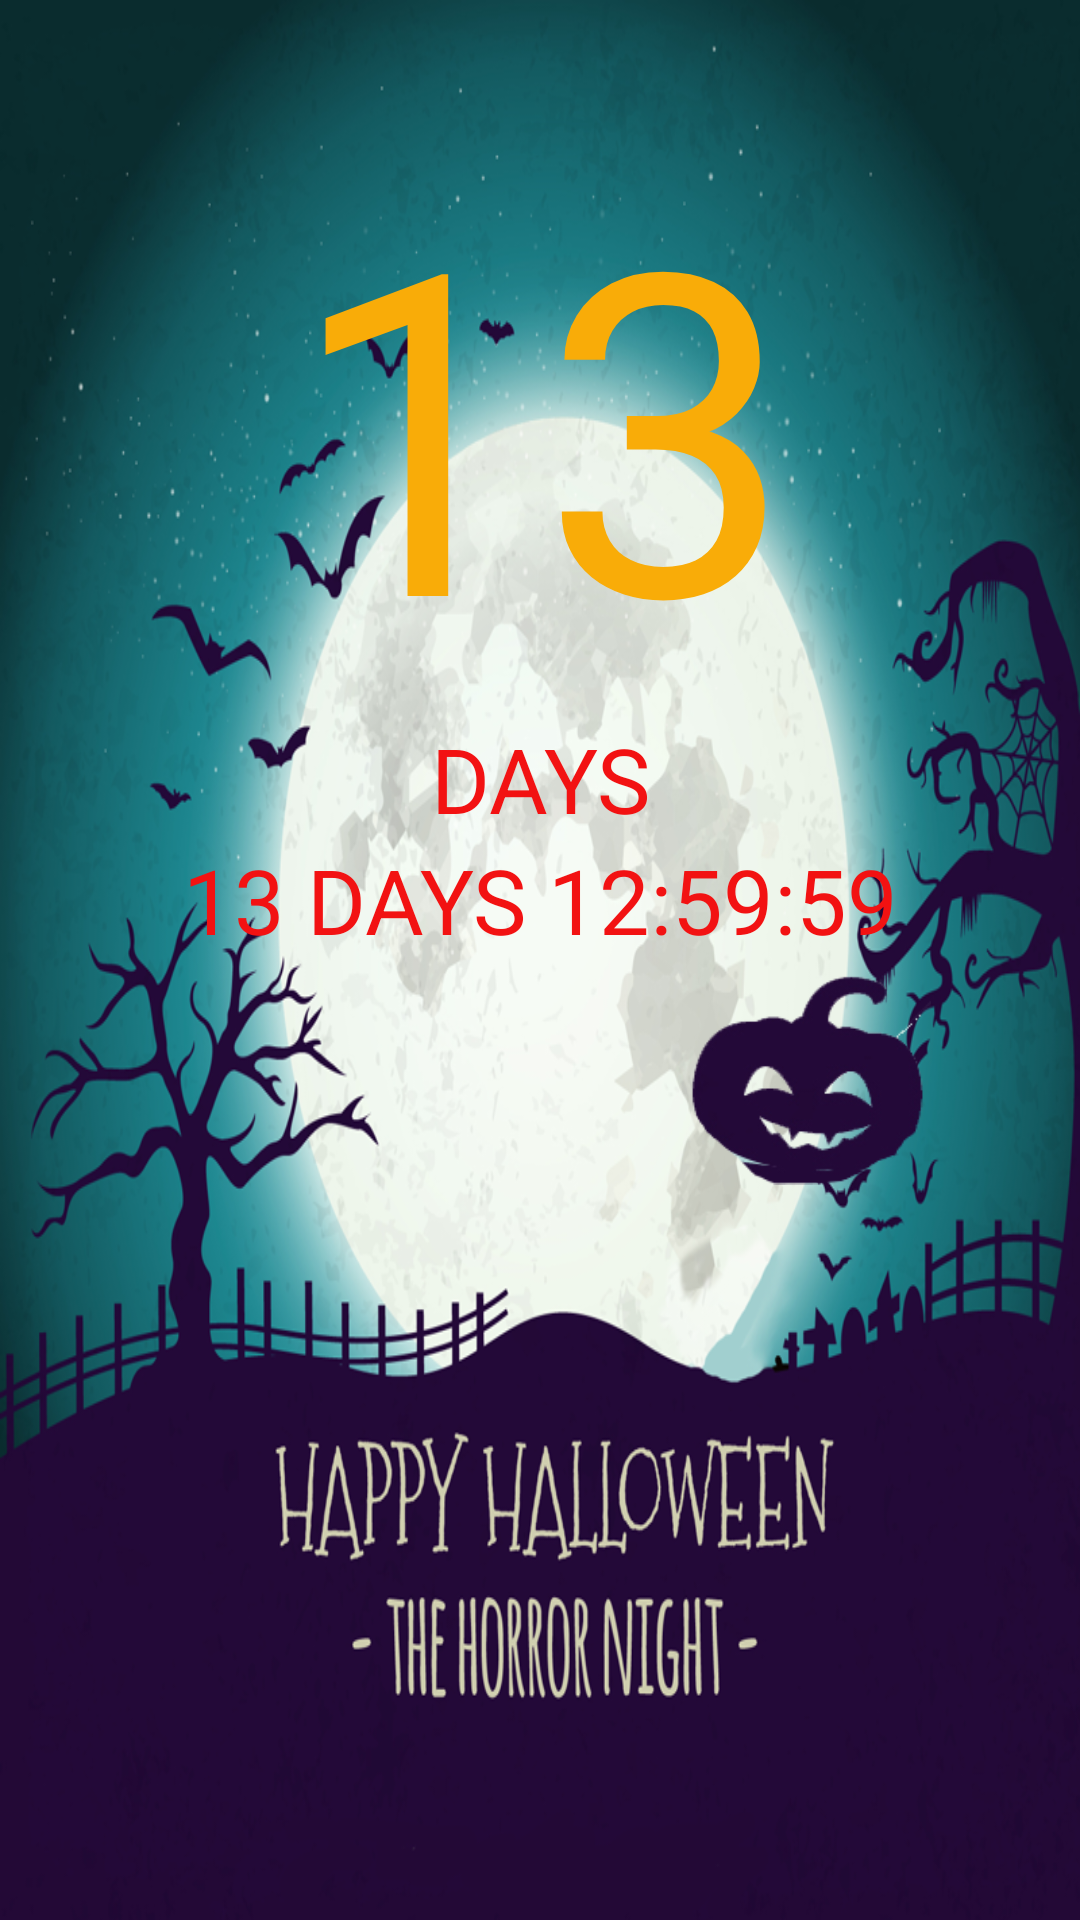

Here is an Android app screen rendered from its layout file. Give the layout XML and the strings, colors and styles it references.
<!-- AndroidManifest.xml: application theme AppTheme -->
<!-- res/layout/activity_main.xml -->
<?xml version="1.0" encoding="utf-8"?>
<RelativeLayout xmlns:android="http://schemas.android.com/apk/res/android"
    xmlns:tools="http://schemas.android.com/tools"
    android:id="@+id/activity_main"
    android:layout_width="match_parent"
    android:layout_height="match_parent"
    android:paddingBottom="@dimen/activity_vertical_margin"
    android:paddingLeft="@dimen/activity_horizontal_margin"
    android:paddingRight="@dimen/activity_horizontal_margin"
    android:paddingTop="@dimen/activity_vertical_margin"
    android:background="@drawable/bg"
    tools:context="dev.edmt.halloweencountdown.MainActivity">

    <LinearLayout
        android:layout_marginTop="40dp"
        android:gravity="center"
        android:orientation="vertical"
        android:layout_width="match_parent"
        android:layout_height="wrap_content">

        <TextView
            android:id="@+id/txtDaysRemain"
            android:text="13"
            android:textColor="#F9ac08"
            android:textSize="150sp"
            android:gravity="center_horizontal"
            android:layout_width="wrap_content"
            android:layout_height="wrap_content" />
        <TextView
            android:text="DAYS"
            android:textColor="#F21212"
            android:textSize="30sp"
            android:gravity="center_horizontal"
            android:layout_width="wrap_content"
            android:layout_height="wrap_content" />

        <TextView
            android:id="@+id/txtLongString"
            android:text="13 DAYS 12:59:59"
            android:textColor="#F21212"
            android:textSize="30sp"
            android:gravity="center_horizontal"
            android:layout_width="wrap_content"
            android:layout_height="wrap_content" />

        <ImageView
            android:id="@+id/pumbkin"
            android:layout_gravity="right"
            android:src="@drawable/anim_pumkin"
            android:layout_marginRight="50dp"
            android:layout_width="80dp"
            android:layout_height="80dp" />

    </LinearLayout>

</RelativeLayout>
<!-- resources referenced by this layout -->
<resources>
  <!-- drawable anim_pumkin (drawable) -->
  <?xml version="1.0" encoding="utf-8"?>
  <animation-list xmlns:android="http://schemas.android.com/apk/res/android" android:oneshot="false">
      <item android:duration="2000" android:drawable="@drawable/pumkin0"/>
      <item android:duration="1000" android:drawable="@drawable/pumkin1"/>
  
  </animation-list>
  <!-- drawable bg: png bitmap (drawable, 641813 bytes) -->
  <style name="AppTheme" parent="Theme.AppCompat.Light.DarkActionBar">
          
          <item name="colorPrimary">@color/colorPrimary</item>
          <item name="colorPrimaryDark">@color/colorPrimaryDark</item>
          <item name="colorAccent">@color/colorAccent</item>
          <item name="windowNoTitle">true</item>
          <item name="windowActionBar">false</item>
          <item name="android:windowFullscreen">true</item>
          <item name="android:windowContentOverlay">@null</item>
      </style>
  <!-- drawable pumkin0: png bitmap (drawable, 12737 bytes) -->
  <!-- drawable pumkin1: png bitmap (drawable, 12637 bytes) -->
  <!-- not gathered from this repository: default colours our renderer supplied (Android Studio template values) -->
  <color name="colorPrimary">#FF6200EE</color>
  <color name="colorPrimaryDark">#FF3700B3</color>
  <color name="colorAccent">#FF03DAC5</color>
</resources>
